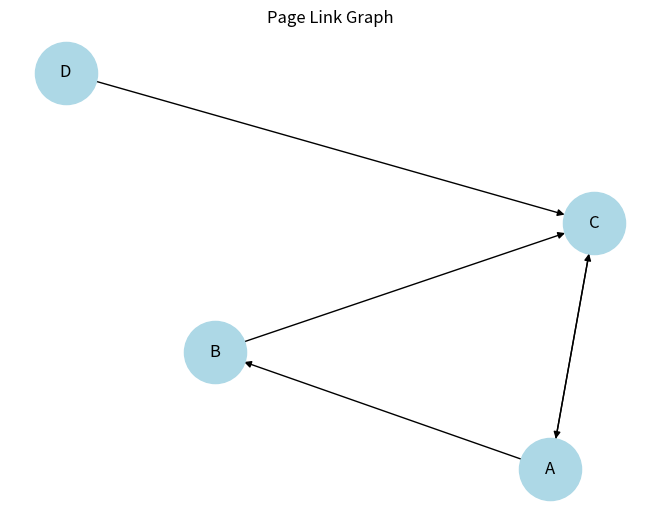

This figure's Python source:
"""
PageRank Algorithm
"""

import numpy as np
import networkx as nx
import matplotlib.pyplot as plt

# Define link structure
links = {
    'A': ['B', 'C'],
    'B': ['C'],
    'C': ['A'],
    'D': ['C']
}

# Get pages and initialize variables
pages = list(links.keys())
n = len(pages)

# Create transition matrix M
M = np.zeros((n, n))
for i, p in enumerate(pages):
    for q in links[p]:
        j = pages.index(q)
        M[j][i] = 1 / len(links[p])  # column-stochastic matrix

# PageRank parameters
d = 0.85
r = np.ones(n) / n #creates an array of all 1’s.divides each value by the total number of pages.
iterations = 100
epsilon = 1e-6

# Power iteration
for _ in range(iterations):
    new_r = (1 - d) / n + d * M.dot(r)
    if np.linalg.norm(new_r - r, 2) < epsilon:
        break
    r = new_r

# Display results
print("Final PageRank Scores:")
for i, p in enumerate(pages):
    print(f"Page {p}: {r[i]:.4f}")

# Visualization
G = nx.DiGraph()
for p, outlinks in links.items():
    for q in outlinks:
        G.add_edge(p, q)

pos = nx.spring_layout(G, seed=42)
nx.draw(G, pos, with_labels=True, node_color='lightblue', arrows=True, node_size=2000)
plt.title("Page Link Graph")
plt.show()
